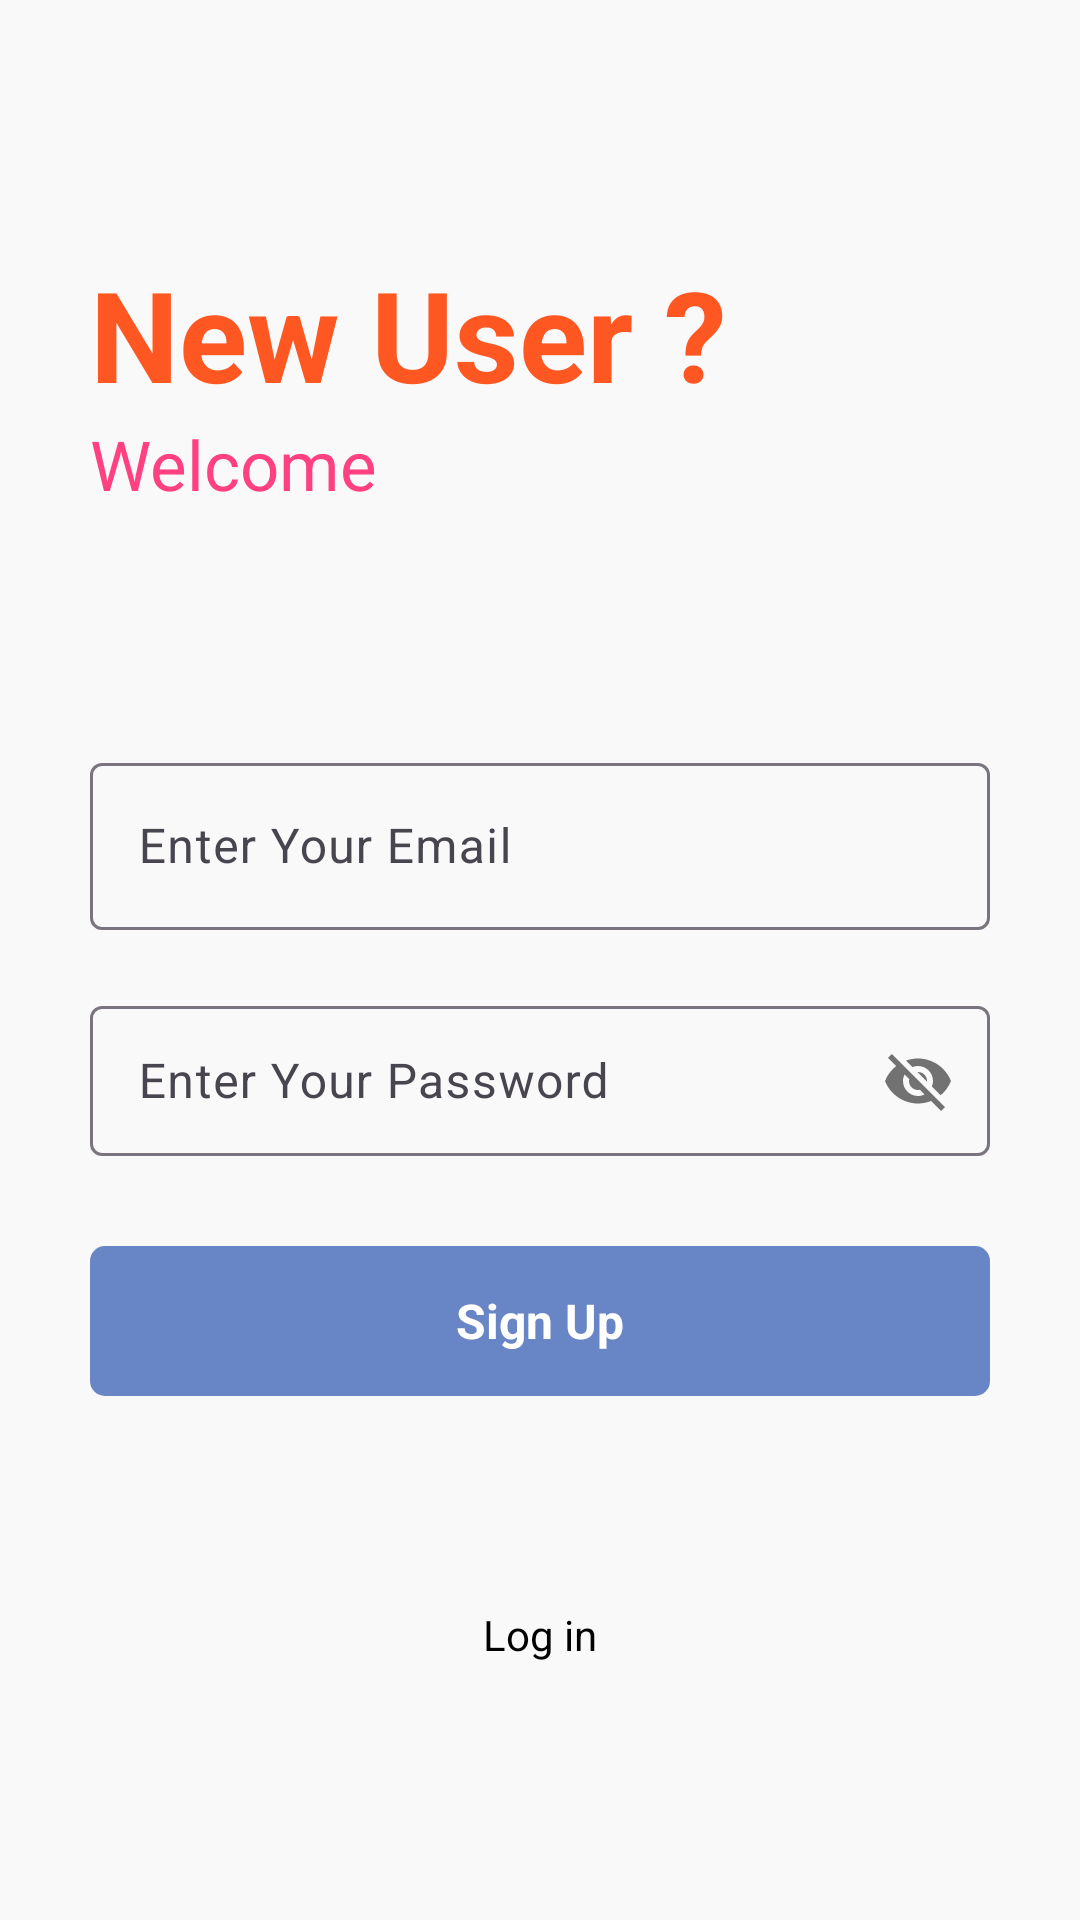

Write the Android layout XML for this screen, with the resource values it uses.
<!-- AndroidManifest.xml: application theme Theme.MyApplication -->
<!-- res/layout/activity_sign_up.xml -->
<?xml version="1.0" encoding="utf-8"?>
<RelativeLayout xmlns:android="http://schemas.android.com/apk/res/android"
    xmlns:app="http://schemas.android.com/apk/res-auto"
    xmlns:tools="http://schemas.android.com/tools"
    android:id="@+id/main"
    android:layout_width="match_parent"
    android:layout_height="match_parent"
    android:background="#F9F9F9"
    tools:context=".SignUp">

    <RelativeLayout
        android:layout_width="match_parent"
        android:layout_height="wrap_content"
        android:id="@+id/centerline2"
        android:layout_centerInParent="true">
    </RelativeLayout>

    <LinearLayout
        android:layout_width="match_parent"
        android:layout_height="wrap_content"
        android:layout_marginLeft="30dp"
        android:layout_marginRight="30dp"
        android:layout_above="@id/centerline2"
        android:layout_marginBottom="150dp"
        android:orientation="vertical">

        <TextView
            android:layout_width="match_parent"
            android:layout_height="wrap_content"
            android:text="@string/new_user"
            android:textColor="#FF5722"
            android:textSize="42sp"
            android:textStyle="bold">

        </TextView>

        <TextView
            android:layout_width="match_parent"
            android:layout_height="wrap_content"
            android:text="Welcome"
            android:textColor="#FF4081"
            android:textSize="23sp">

        </TextView>

    </LinearLayout>

    <com.google.android.material.textfield.TextInputLayout
        android:layout_width="match_parent"
        android:layout_height="wrap_content"
        android:layout_above="@+id/centerline2"
        android:layout_marginBottom="10dp"
        android:id="@+id/email"
        android:layout_marginRight="30dp"
        android:layout_marginLeft="30dp">

        <EditText
            android:id="@+id/signupemail"
            android:layout_width="match_parent"
            android:layout_height="wrap_content"
            android:hint="@string/enter_your_email"
            android:importantForAutofill="no"
            android:inputType="textEmailAddress"
            android:textColorHint="#546E7A"
            tools:ignore="TouchTargetSizeCheck,VisualLintTextFieldSize,TextContrastCheck">

        </EditText>
    </com.google.android.material.textfield.TextInputLayout>


    <com.google.android.material.textfield.TextInputLayout
        android:layout_width="match_parent"
        android:layout_height="wrap_content"
        android:layout_below="@+id/centerline2"
        android:layout_marginTop="10dp"
        android:id="@+id/password"
        android:layout_marginRight="30dp"
        android:layout_marginLeft="30dp"
        app:passwordToggleEnabled="true"
        >

        <EditText
            android:id="@+id/signuppassword"
            android:layout_width="match_parent"
            android:layout_height="wrap_content"
            android:height="50dp"
            android:autofillHints=""
            android:hint="@string/enter_your_password"

            android:textColorHint="#546E7A"
            tools:ignore="TextFields,TouchTargetSizeCheck,VisualLintTextFieldSize,TextContrastCheck">

        </EditText>
    </com.google.android.material.textfield.TextInputLayout>

    <RelativeLayout
        android:layout_width="match_parent"
        android:layout_height="50dp"
        android:layout_marginLeft="30dp"
        android:layout_marginRight="30dp"
        android:layout_marginTop="30dp"
        android:background="@drawable/button_design"
        android:layout_below="@+id/password"
        android:id="@+id/signup"
        >

        <TextView
            android:layout_width="wrap_content"
            android:layout_height="wrap_content"
            android:textStyle="bold"
            android:layout_marginStart="8dp"
            android:textSize="16sp"
            android:text="@string/sign_up"
            android:layout_centerInParent="true"
            android:textColor="@color/white"
            >

        </TextView>


    </RelativeLayout>


    <TextView
        android:layout_width="match_parent"
        android:layout_height="wrap_content"
        android:textAlignment="center"
        android:text="Log in"
        android:layout_marginRight="20dp"
        android:layout_marginLeft="20dp"
        android:textColor="@color/black"
        android:layout_below="@+id/signup"
        android:id="@+id/gotologin"
        android:layout_marginTop="70dp">

    </TextView>

</RelativeLayout>
<!-- resources referenced by this layout -->
<resources>
  <color name="black">#FF000000</color>
  <color name="white">#FFFFFFFF</color>
  <!-- drawable button_design (drawable) -->
  <?xml version="1.0" encoding="utf-8"?>
  <shape xmlns:android="http://schemas.android.com/apk/res/android">
  
      <solid android:color="#6886C5">
  
      </solid>
      <corners android:radius="5dp">
  
      </corners>
  </shape>
  <string name="enter_your_email">Enter Your Email</string>
  <string name="enter_your_password">Enter Your Password</string>
  <string name="new_user">New User ?</string>
  <string name="sign_up">Sign Up</string>
  <style name="Theme.MyApplication" parent="Base.Theme.MyApplication" />
  <style name="Base.Theme.MyApplication" parent="Theme.Material3.DayNight.NoActionBar">
          
          <item name="android:windowActionBar">true</item>
          
      </style>
</resources>
